The GitHub repository Priyanah/Cervical-Cancer-Using-Machine-Learning contains a labelled image folder "Augmentation" with 7 categories: carcinoma in situ, light dysplastic, moderate dysplastic, normal columnar, normal intermediate, normal superficial, severe dysplastic. Examples follow, each with its label.

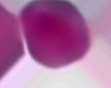
Label: carcinoma in situ

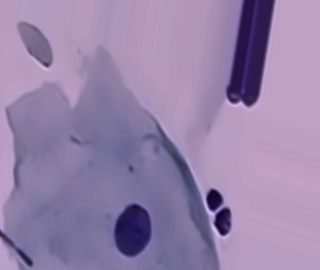
Label: normal intermediate

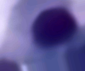
Label: normal columnar

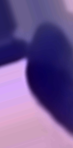
Label: severe dysplastic

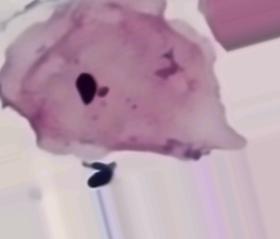
Label: normal superficial

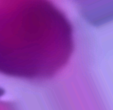
Label: moderate dysplastic
